Run: headless pygame with SDL's dummy video driver; simulated clock (each Clock.tick advances the game by its frame time, no real sleeping); random seed 0; keys injected as events and as key.get_pressed() state; no mouse input.
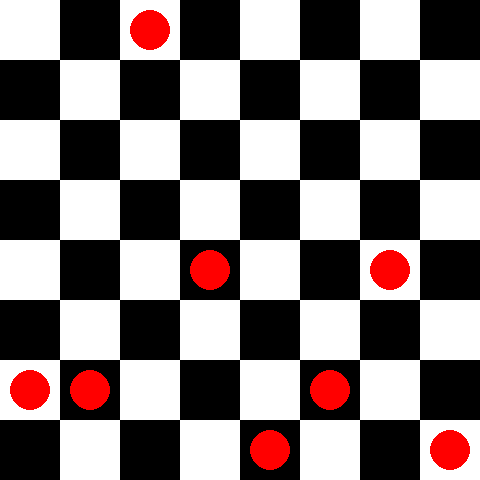
Frame 1 of 4 · flips 1–60 · no input
Frame 2 of 4 · flips 61–180 · tapped SPACE, RETURN · held RIGHT (→), D · screen unchanged from frame 1, image omitted
Frame 3 of 4 · flips 181–300 · held DOWN (↓), S · screen unchanged from frame 2, image omitted
Frame 4 of 4 · flips 301–420 · held LEFT (←), A, UP (↑), W · screen unchanged from frame 3, image omitted

The pygame program that drew these frames:

import pygame
import sys
from random import randint

# Configurações
TAM_CELULA = 60  # Tamanho de cada célula do tabuleiro
NUM_RAINHAS = 8
LARGURA = TAM_CELULA * NUM_RAINHAS
ALTURA = TAM_CELULA * NUM_RAINHAS

# Solução fixa para as 8 rainhas (linha por coluna)
# Cada valor representa a linha da rainha na respectiva coluna
# solucao = [0, 4, 7, 5, 2, 6, 1, 3]
temp_board = [randint(0, 7) for x in range(0,8)]
solucao = list()

pygame.init()
screen = pygame.display.set_mode((LARGURA, ALTURA))
pygame.display.set_caption("Problema das 8 Rainhas")

# Cores
BRANCO = (255, 255, 255)
PRETO = (0, 0, 0)
VERMELHO = (255, 0, 0)

grid = [[0 for x in range(NUM_RAINHAS)] for y in range(NUM_RAINHAS)]

def desenhar_tabuleiro():
    for linha in range(NUM_RAINHAS):
        for coluna in range(NUM_RAINHAS):
            if (linha + coluna) % 2 == 0:
                cor = BRANCO
            else:
                cor = PRETO
            rect = pygame.Rect(coluna * TAM_CELULA, linha * TAM_CELULA, TAM_CELULA, TAM_CELULA)
            pygame.draw.rect(screen, cor, rect)

# demonstração visual da aleatoriedade
def random_rainhas():
    for coluna, linha in enumerate(temp_board):
        center_x = coluna * TAM_CELULA + TAM_CELULA // 2
        center_y = linha * TAM_CELULA + TAM_CELULA // 2
        radius = TAM_CELULA // 3
        pygame.draw.circle(screen, VERMELHO, (center_x, center_y), radius)

def desenhar_rainhas_solucao():
    for coluna, linha in enumerate(solucao):
        center_x = coluna * TAM_CELULA + TAM_CELULA // 2
        center_y =  linha * TAM_CELULA + TAM_CELULA // 2
        radius   = TAM_CELULA // 3
        pygame.draw.circle(screen, VERMELHO, (center_x, center_y), radius)

# preencher na matriz quais espaços possuem uma rainha
def populate_grid(grid):
    for coluna, linha in enumerate(temp_board):
        grid[coluna][linha] = 1




# For each pair of queens (i, j), check if they are:
# in the same row
# on the same diagonal
def evaluation(grid):
    pass



def main():
    populate_grid(grid)
    desenhar_tabuleiro()
    random_rainhas()

    clock = pygame.time.Clock()

    while True:
        for event in pygame.event.get():
            if event.type == pygame.QUIT:
                pygame.quit()
                sys.exit()

        pygame.display.flip()
        clock.tick(60)

if __name__ == "__main__":
    main()
